Run: headless pygame with SDL's dummy video driver; simulated clock (each Clock.tick advances the game by its frame time, no real sleeping); random seed 0; keys injected as events and as key.get_pressed() state; no mouse input.
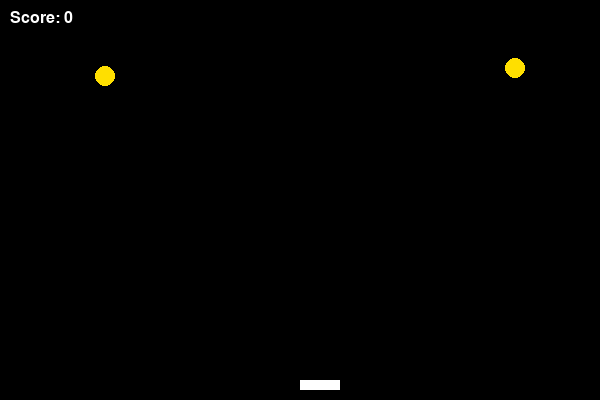
Frame 1 of 4 · flips 1–60 · no input
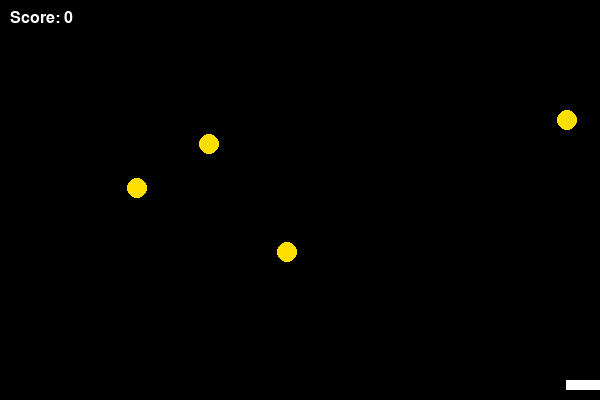
Frame 2 of 4 · flips 61–180 · tapped SPACE, RETURN · held RIGHT (→), D
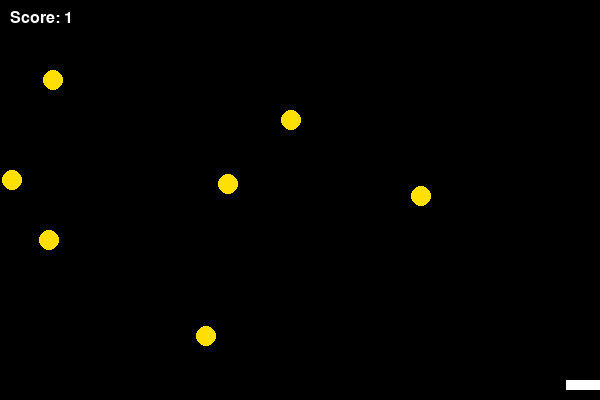
Frame 3 of 4 · flips 181–300 · held DOWN (↓), S
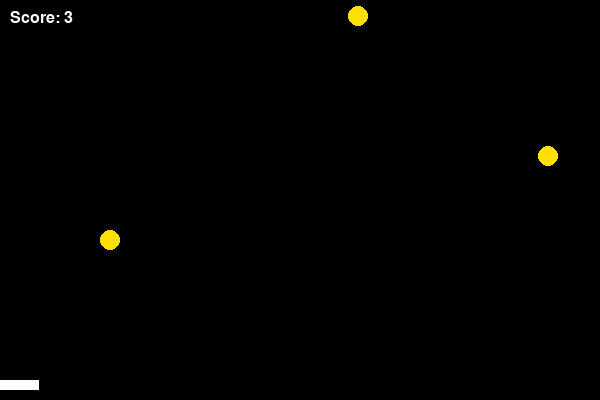
Frame 4 of 4 · flips 301–420 · held LEFT (←), A, UP (↑), W

The pygame program that drew these frames:

import pygame
import random
import sys

# Initialize pygame
pygame.init()

# Screen setup
WIDTH, HEIGHT = 600, 400
screen = pygame.display.set_mode((WIDTH, HEIGHT))
pygame.display.set_caption("Falling Coins Game")

# Colors
BLACK = (0, 0, 0)
WHITE = (255, 255, 255)
GOLD = (255, 223, 0)

# Game clock
clock = pygame.time.Clock()

# Player
player_width = 40
player_height = 10
player_x = WIDTH // 2
player_y = HEIGHT - player_height - 10
player_speed = 7

# Coins
coin_radius = 10
coins = []
coin_speed = 4

# Score
score = 0
font = pygame.font.SysFont("Arial", 24)

while True:
    # Handle events
    for event in pygame.event.get():
        if event.type == pygame.QUIT:
            pygame.quit()
            sys.exit()

    # Key presses
    keys = pygame.key.get_pressed()
    if keys[pygame.K_LEFT] and player_x > 0:
        player_x -= player_speed
    if keys[pygame.K_RIGHT] and player_x < WIDTH - player_width:
        player_x += player_speed

    # Add new coin occasionally
    if random.randint(1, 20) == 1:
        coins.append([random.randint(coin_radius, WIDTH - coin_radius), 0])

    # Move coins
    for coin in coins:
        coin[1] += coin_speed

    # Collision detection
    for coin in coins[:]:
        if (
            player_y < coin[1] + coin_radius
            and player_x < coin[0] < player_x + player_width
        ):
            score += 1
            coins.remove(coin)

    # Remove coins that fall off screen
    coins = [c for c in coins if c[1] < HEIGHT]

    # Drawing
    screen.fill(BLACK)

    # Draw player
    pygame.draw.rect(screen, WHITE, (player_x, player_y, player_width, player_height))

    # Draw coins
    for coin in coins:
        pygame.draw.circle(screen, GOLD, (coin[0], coin[1]), coin_radius)

    # Draw score
    score_text = font.render(f"Score: {score}", True, WHITE)
    screen.blit(score_text, (10, 10))

    # Update display
    pygame.display.flip()
    clock.tick(60)  # 60 FPS
